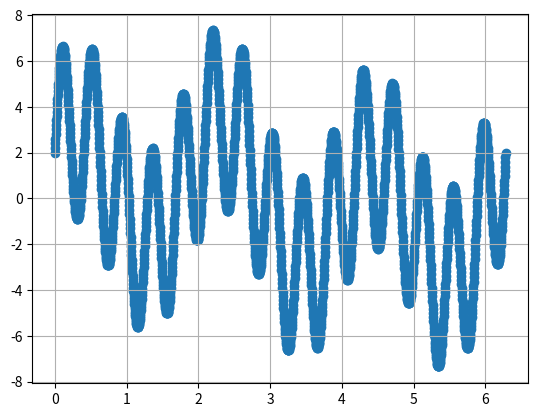

Write Python code to recreate this figure.
import numpy as np
import matplotlib.pyplot as plt

def f(x):
    return np.sin(x)+2*np.sin(3*x)+2*np.cos(3*x)+4*np.sin(15*x)

x = np.linspace(0, 2*np.pi, 2048)
plt.scatter(x, f(x))
plt.grid()
plt.show()